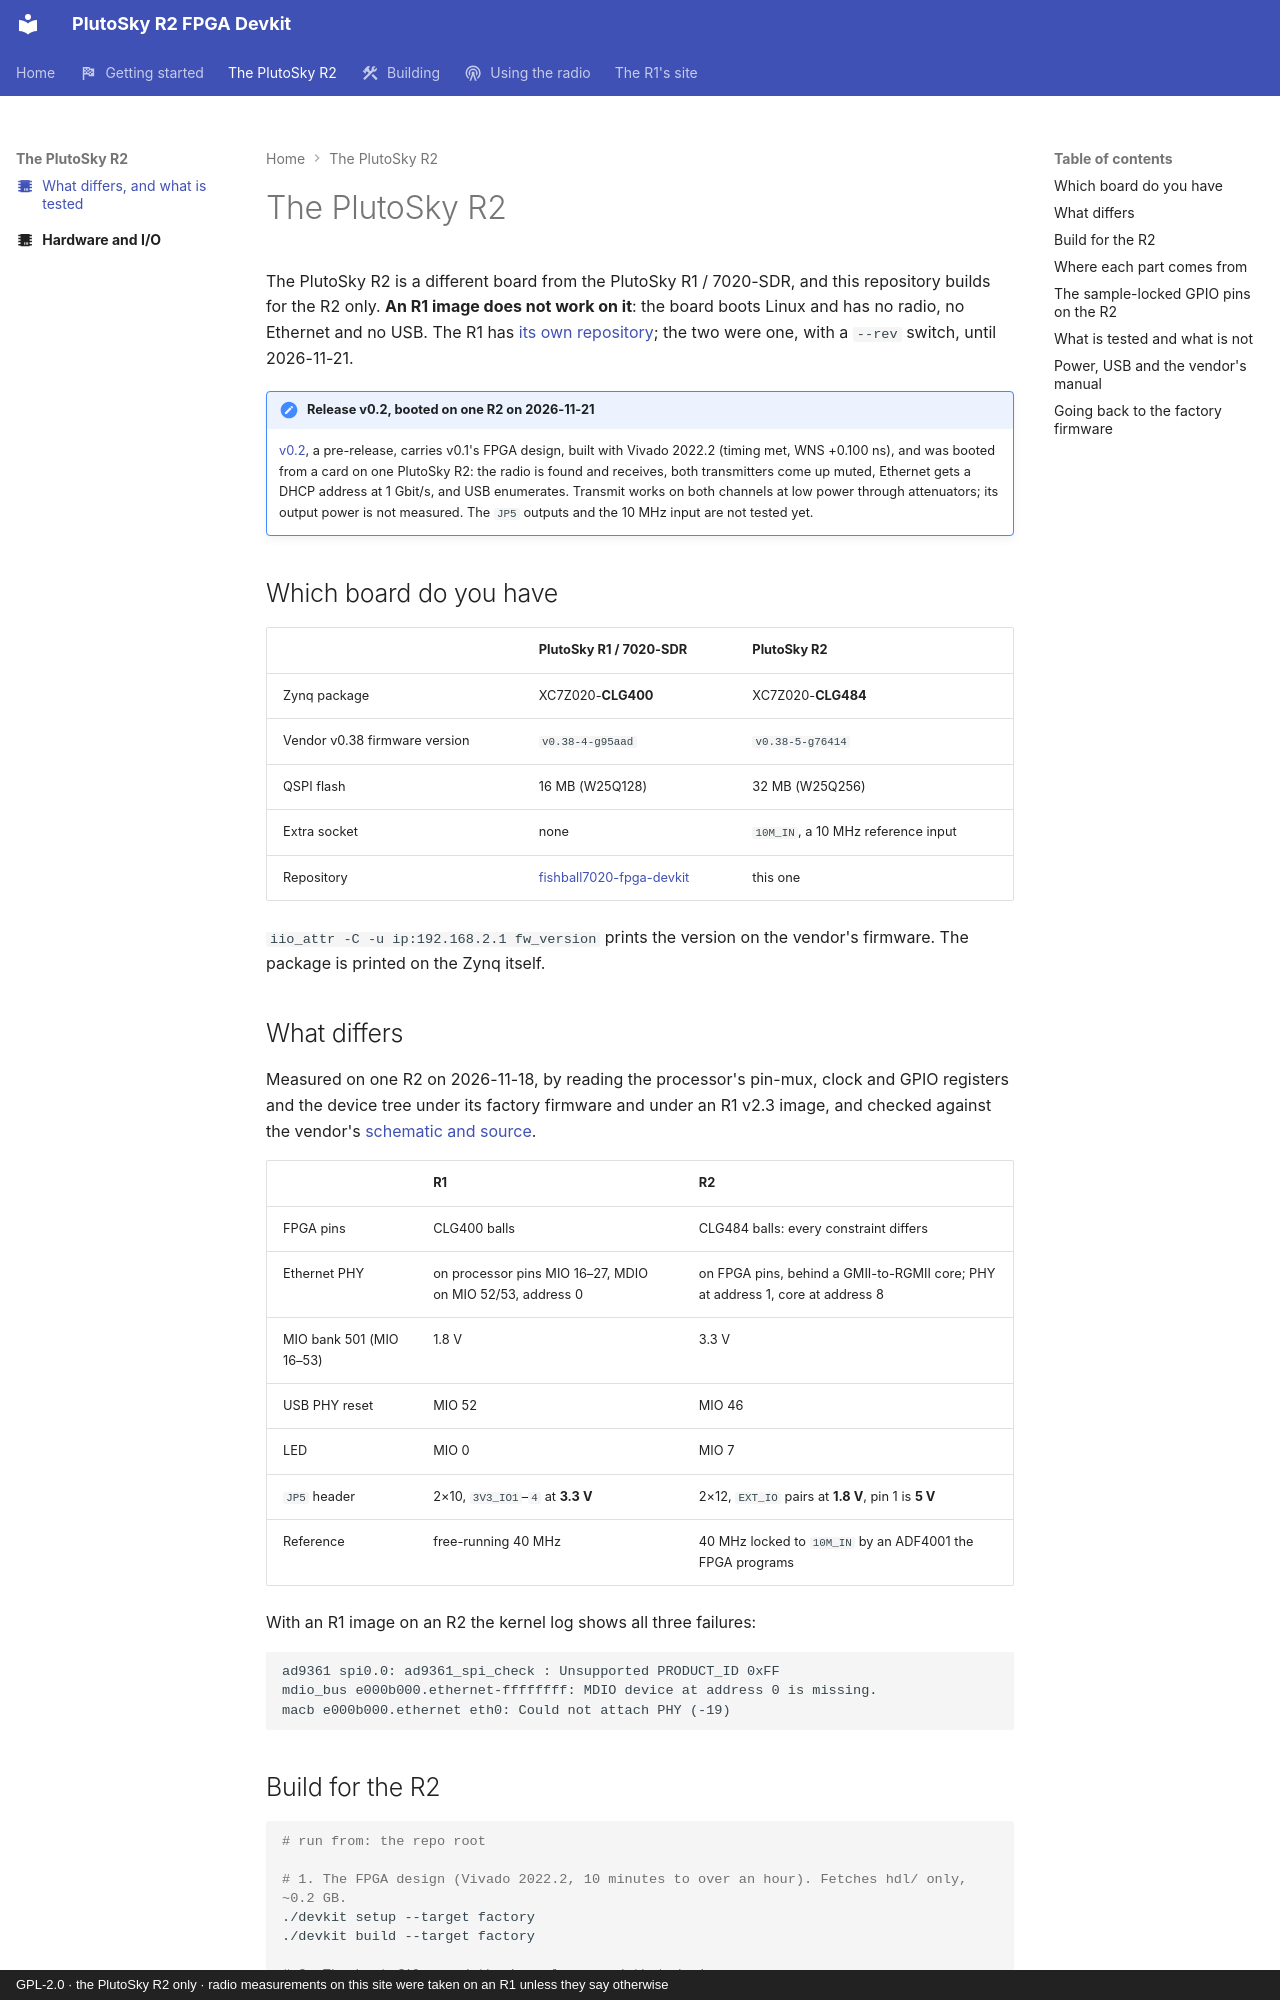

repository: matsvandamme/plutosky-r2-fpga-devkit · page: plutosky-r2/index.html · generator: mkdocs · copyright: GPL-2.0 · the PlutoSky R2 only · radio measurements on this site were taken on an R1 unless they say otherwise

---
icon: material/chip
description: What differs between the PlutoSky R2 and the R1, how this firmware is put together for the R2, and what has and has not been tested.
---

# The PlutoSky R2

The PlutoSky R2 is a different board from the PlutoSky R1 / 7020-SDR, and this
repository builds for the R2 only. **An R1 image does not work on it**: the
board boots Linux and has no radio, no Ethernet and no USB. The R1 has
[its own repository](https://github.com/matsvandamme/fishball7020-fpga-devkit);
the two were one, with a `--rev` switch, until 2026-11-21.

!!! note "Release v0.2, booted on one R2 on 2026-11-21"
    [v0.2](https://github.com/matsvandamme/plutosky-r2-fpga-devkit/releases/tag/v0.2), a pre-release, carries v0.1's FPGA design, built with Vivado 2022.2 (timing met, WNS
    +0.100 ns), and was booted from a card on one PlutoSky R2: the radio is found
    and receives, both transmitters come up muted, Ethernet gets a DHCP address
    at 1 Gbit/s, and USB enumerates. Transmit works on both channels at low
    power through attenuators; its output power is not measured. The `JP5` outputs and the 10 MHz
    input are not tested yet.

## Which board do you have

| | PlutoSky R1 / 7020-SDR | PlutoSky R2 |
|---|---|---|
| Zynq package | XC7Z020-**CLG400** | XC7Z020-**CLG484** |
| Vendor v0.38 firmware version | `v0.38-4-g95aad` | `v0.38-5-g76414` |
| QSPI flash | 16 MB (W25Q128) | 32 MB (W25Q256) |
| Extra socket | none | `10M_IN`, a 10 MHz reference input |
| Repository | [fishball7020-fpga-devkit](https://github.com/matsvandamme/fishball7020-fpga-devkit) | this one |

`iio_attr -C -u ip:192.168.2.1 fw_version` prints the version on the vendor's
firmware. The package is printed on the Zynq itself.

## What differs

Measured on one R2 on 2026-11-18, by reading the processor's pin-mux, clock and
GPIO registers and the device tree under its factory firmware and under an R1
v2.3 image, and checked against the vendor's
[schematic and source](https://github.com/OpenSourceSDRLab/PlutoSky-R2).

| | R1 | R2 |
|---|---|---|
| FPGA pins | CLG400 balls | CLG484 balls: every constraint differs |
| Ethernet PHY | on processor pins MIO 16–27, MDIO on MIO 52/53, address 0 | on FPGA pins, behind a GMII-to-RGMII core; PHY at address 1, core at address 8 |
| MIO bank 501 (MIO 16–53) | 1.8 V | 3.3 V |
| USB PHY reset | MIO 52 | MIO 46 |
| LED | MIO 0 | MIO 7 |
| `JP5` header | 2×10, `3V3_IO1`–`4` at **3.3 V** | 2×12, `EXT_IO` pairs at **1.8 V**, pin 1 is **5 V** |
| Reference | free-running 40 MHz | 40 MHz locked to `10M_IN` by an ADF4001 the FPGA programs |

With an R1 image on an R2 the kernel log shows all three failures:

```text
ad9361 spi0.0: ad9361_spi_check : Unsupported PRODUCT_ID 0xFF
mdio_bus e000b000.ethernet-ffffffff: MDIO device at address 0 is missing.
macb e000b000.ethernet eth0: Could not attach PHY (-19)
```

## Build for the R2

```bash
# run from: the repo root

# 1. The FPGA design (Vivado 2022.2, 10 minutes to over an hour). Fetches hdl/ only, ~0.2 GB.
./devkit setup --target factory
./devkit build --target factory

# 2. The boot files and the kernel, around that design.
#    Skipped step 1? --xsa "$(./firmware-modern/fetch-pinned-xsa.sh)" uses release v0.1's.
./devkit setup
./devkit build --xsa firmware/src/hdl/projects/pluto/system_top.xsa

# 3. A card, with the Debian root.
./devkit build --rootfs-only
sudo ./devkit write-card /dev/sdX
```

| Step | Writes |
|---|---|
| 1 | `firmware/src/hdl/projects/pluto/system_top.xsa` |
| 2 | `firmware-modern/output/`: `BOOT.bin`, `uImage`, `devicetree.dtb`, `uEnv.txt` |
| 3 | `firmware-modern/debian/rootfs.tar`, then the card |

An XSA for the R1's part is refused, so an R1 design cannot be packaged for an
R2 by passing the wrong file. Step by step:
[build it yourself](build/build-from-source.md).

!!! danger "`./devkit flash` does not check which board answers"
    It copies `firmware-modern/output/` to whatever board it finds. Pointed at
    an R1 it writes R2 files onto it, and that board then boots without a
    network. The way back is a card reader.
